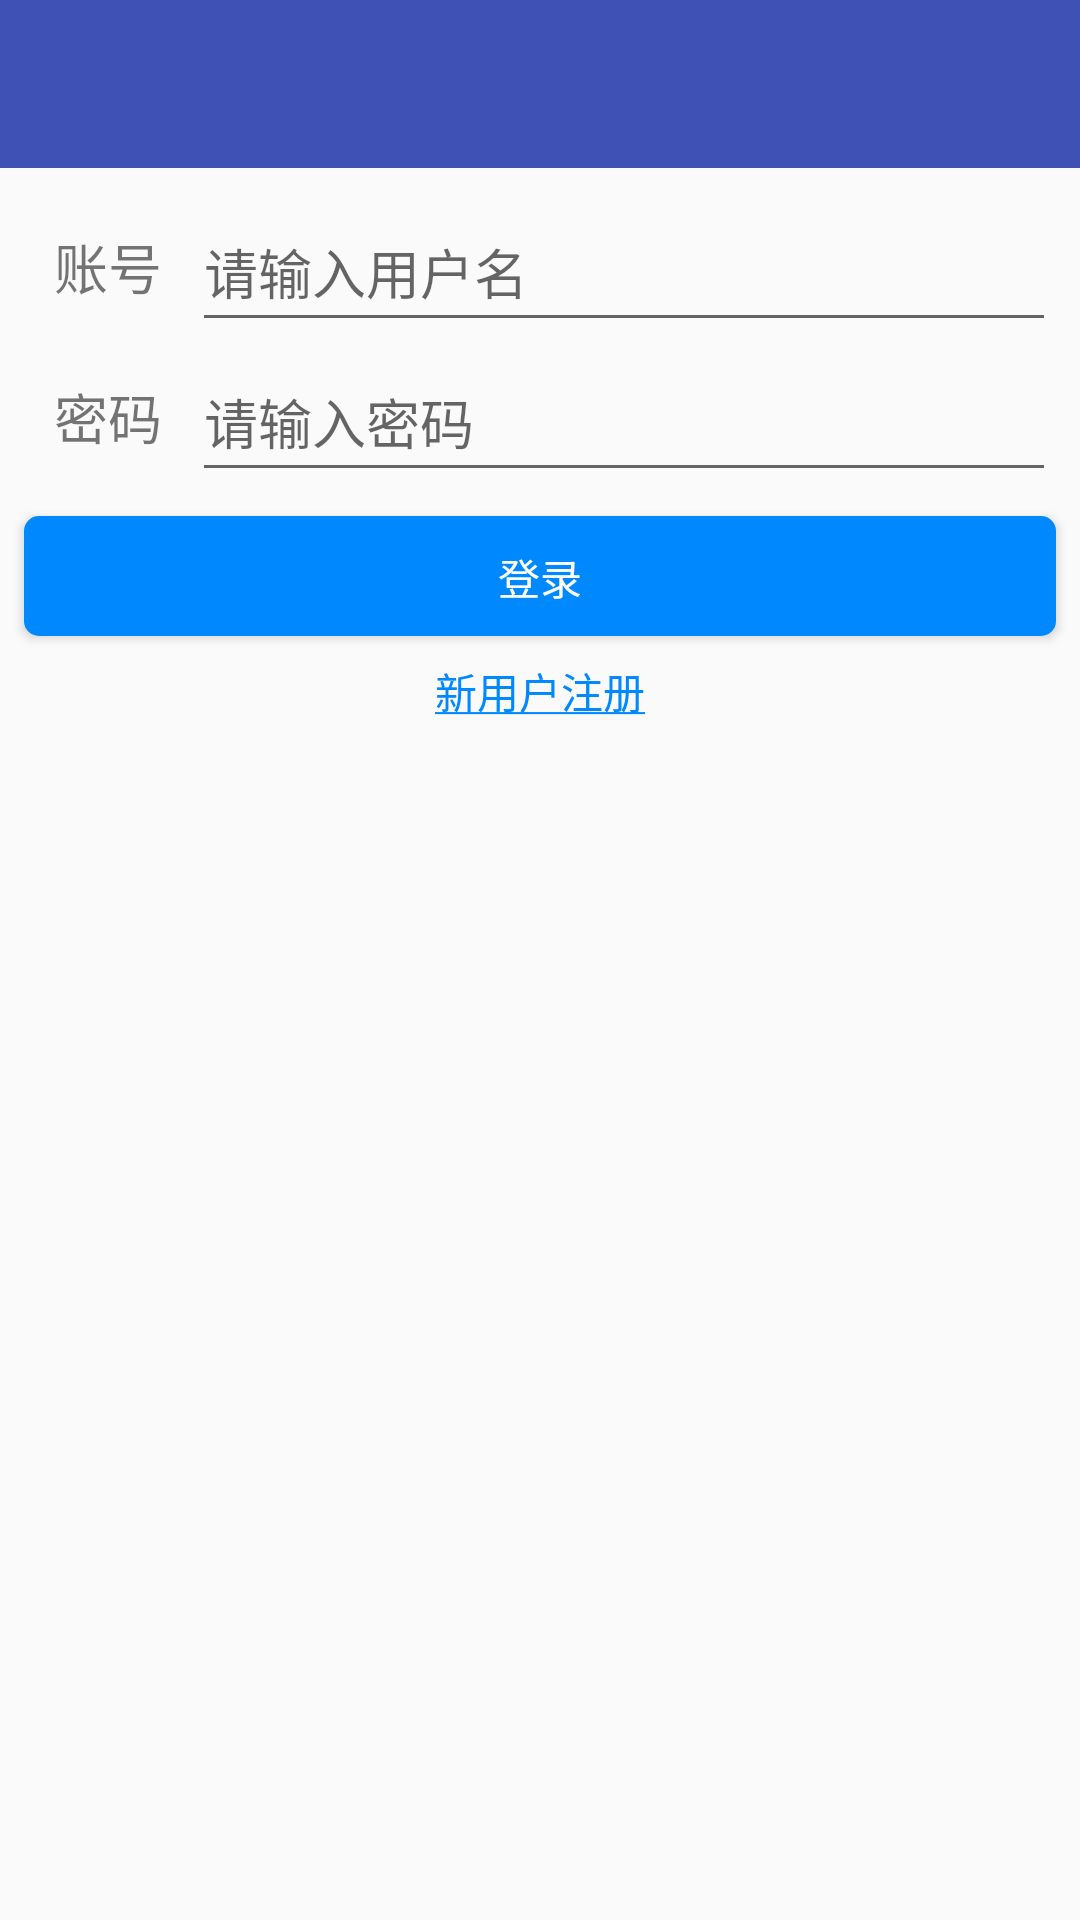

Android layout source for this screen:
<!-- AndroidManifest.xml: application theme AppTheme -->
<!-- res/layout/activity_login.xml -->
<?xml version="1.0" encoding="utf-8"?>
<LinearLayout xmlns:android="http://schemas.android.com/apk/res/android"
    xmlns:app="http://schemas.android.com/apk/res-auto"
    android:orientation="vertical"
    android:layout_width="match_parent"
    android:layout_height="match_parent">

    <include layout="@layout/toolbar" />

    <LinearLayout
        android:layout_marginTop="8dp"
        android:paddingLeft="8dp"
        android:paddingRight="8dp"
        android:layout_width="match_parent"
        android:layout_height="50dp">

        <TextView
            android:text="账号"
            android:layout_marginLeft="10dp"
            android:layout_marginRight="10dp"
            android:textSize="18sp"
            android:gravity="center_vertical"
            android:layout_width="wrap_content"
            android:layout_height="match_parent" />

        <EditText
            android:id="@+id/user_name"
            android:hint="请输入用户名"
            android:singleLine="true"
            android:layout_gravity="center_vertical"
            android:layout_width="0dp"
            android:layout_weight="1"
            android:layout_height="match_parent" />
    </LinearLayout>

    <LinearLayout
        android:paddingLeft="8dp"
        android:paddingRight="8dp"
        android:layout_width="match_parent"
        android:layout_height="50dp">

        <TextView
            android:text="密码"
            android:layout_marginLeft="10dp"
            android:layout_marginRight="10dp"
            android:textSize="18sp"
            android:gravity="center_vertical"
            android:layout_width="wrap_content"
            android:layout_height="match_parent" />

        <EditText
            android:id="@+id/user_password"
            android:hint="请输入密码"
            android:inputType="textPassword"
            android:layout_gravity="center_vertical"
            android:layout_width="0dp"
            android:layout_weight="1"
            android:layout_height="match_parent" />
    </LinearLayout>

    <Button
        android:id="@+id/login_button"
        android:text="登录"
        android:layout_margin="8dp"
        android:background="@drawable/selector_btn_click_bg"
        android:textColor="@android:color/white"
        android:layout_gravity="center"
        android:layout_width="match_parent"
        android:layout_height="40dp" />

    <TextView
        android:id="@+id/new_login"
        android:gravity="center"
        android:text="@string/new_login"
        android:textColor="#FF0088FF"
        android:layout_width="match_parent"
        android:layout_height="wrap_content" />
</LinearLayout>
<!-- res/layout/toolbar.xml (included above) -->
<?xml version="1.0" encoding="utf-8"?>
<android.support.v7.widget.Toolbar xmlns:android="http://schemas.android.com/apk/res/android"
    xmlns:app="http://schemas.android.com/apk/res-auto"
    android:id="@+id/toolbar"
    app:theme="@style/ThemeOverlay.AppCompat.Dark.ActionBar"
    app:contentInsetStartWithNavigation="0dp"
    app:layout_scrollFlags="scroll|enterAlways|snap"
    app:popupTheme="@style/ToolbarPopupTheme"
    android:layout_width="match_parent"
    android:background="?attr/colorPrimary"
    android:layout_height="?android:attr/actionBarSize" />
<!-- resources referenced by this layout -->
<resources>
  <!-- drawable selector_btn_click_bg (drawable) -->
  <?xml version="1.0" encoding="utf-8"?>
  <selector xmlns:android="http://schemas.android.com/apk/res/android">
      <item android:drawable="@drawable/btn_normal" android:state_pressed="false"/>
      <item android:drawable="@drawable/btn_press" android:state_pressed="true"/>
  </selector>
  <string name="new_login"><u>新用户注册</u></string>
  <style name="ToolbarPopupTheme" parent="ThemeOverlay.AppCompat.Dark.ActionBar">
          <item name="android:colorBackground">@color/colorPrimary</item>
          <item name="actionOverflowMenuStyle">@style/OverflowMenuStyle</item>
      </style>
  <style name="AppTheme" parent="Theme.AppCompat.Light.NoActionBar">
          
          <item name="colorPrimary">@color/colorPrimary</item>
          <item name="colorPrimaryDark">@color/colorPrimaryDark</item>
          <item name="colorAccent">@color/colorAccent</item>
          <item name="windowActionBar">false</item>
          <item name="windowNoTitle">true</item>
      </style>
  <!-- drawable btn_normal (drawable) -->
  <?xml version="1.0" encoding="UTF-8"?>
  <shape
      xmlns:android="http://schemas.android.com/apk/res/android"
      android:shape="rectangle">
      <solid android:color="#FF0088FF" />
      <corners android:radius="5dip" /> 
      <padding
         android:left="10dp"
         android:top="10dp"
         android:right="10dp"
         android:bottom="10dp" />
  </shape>
  <!-- drawable btn_press (drawable) -->
  <?xml version="1.0" encoding="UTF-8"?>
   
  <shape 
      xmlns:android="http://schemas.android.com/apk/res/android" 
      android:shape="rectangle">
      <solid android:color="#880088FF" />
      <corners android:radius="5dip" /> 
      <padding
         android:left="10dp"
         android:top="10dp"
         android:right="10dp"
         android:bottom="10dp" />
  </shape>
  <color name="colorPrimary">#3F51B5</color>
  <style name="OverflowMenuStyle" parent="Widget.AppCompat.Light.PopupMenu.Overflow">
          <item name="overlapAnchor">false</item>  
      </style>
  <color name="colorPrimaryDark">#303F9F</color>
  <color name="colorAccent">#0088FF</color>
</resources>
